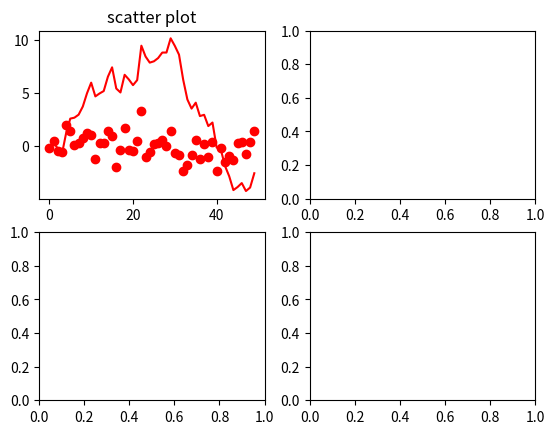

Python code for this plot:
import pandas as pd
import matplotlib.pyplot as plt
import numpy as np
roll=12345
np.random.seed(roll)
data=np.random.randn(50)
cum_sum=np.cumsum(data)
fig,axs=plt.subplots(2,2)
axs[0,0].plot(cum_sum,color='red')
axs[0,0].set_title('line plot')
axs[0,0].grid()

axs[0,0].scatter(range(50),data,color='red')
axs[0,0].set_title('scatter plot')
axs[0,0].grid()

plt.show()